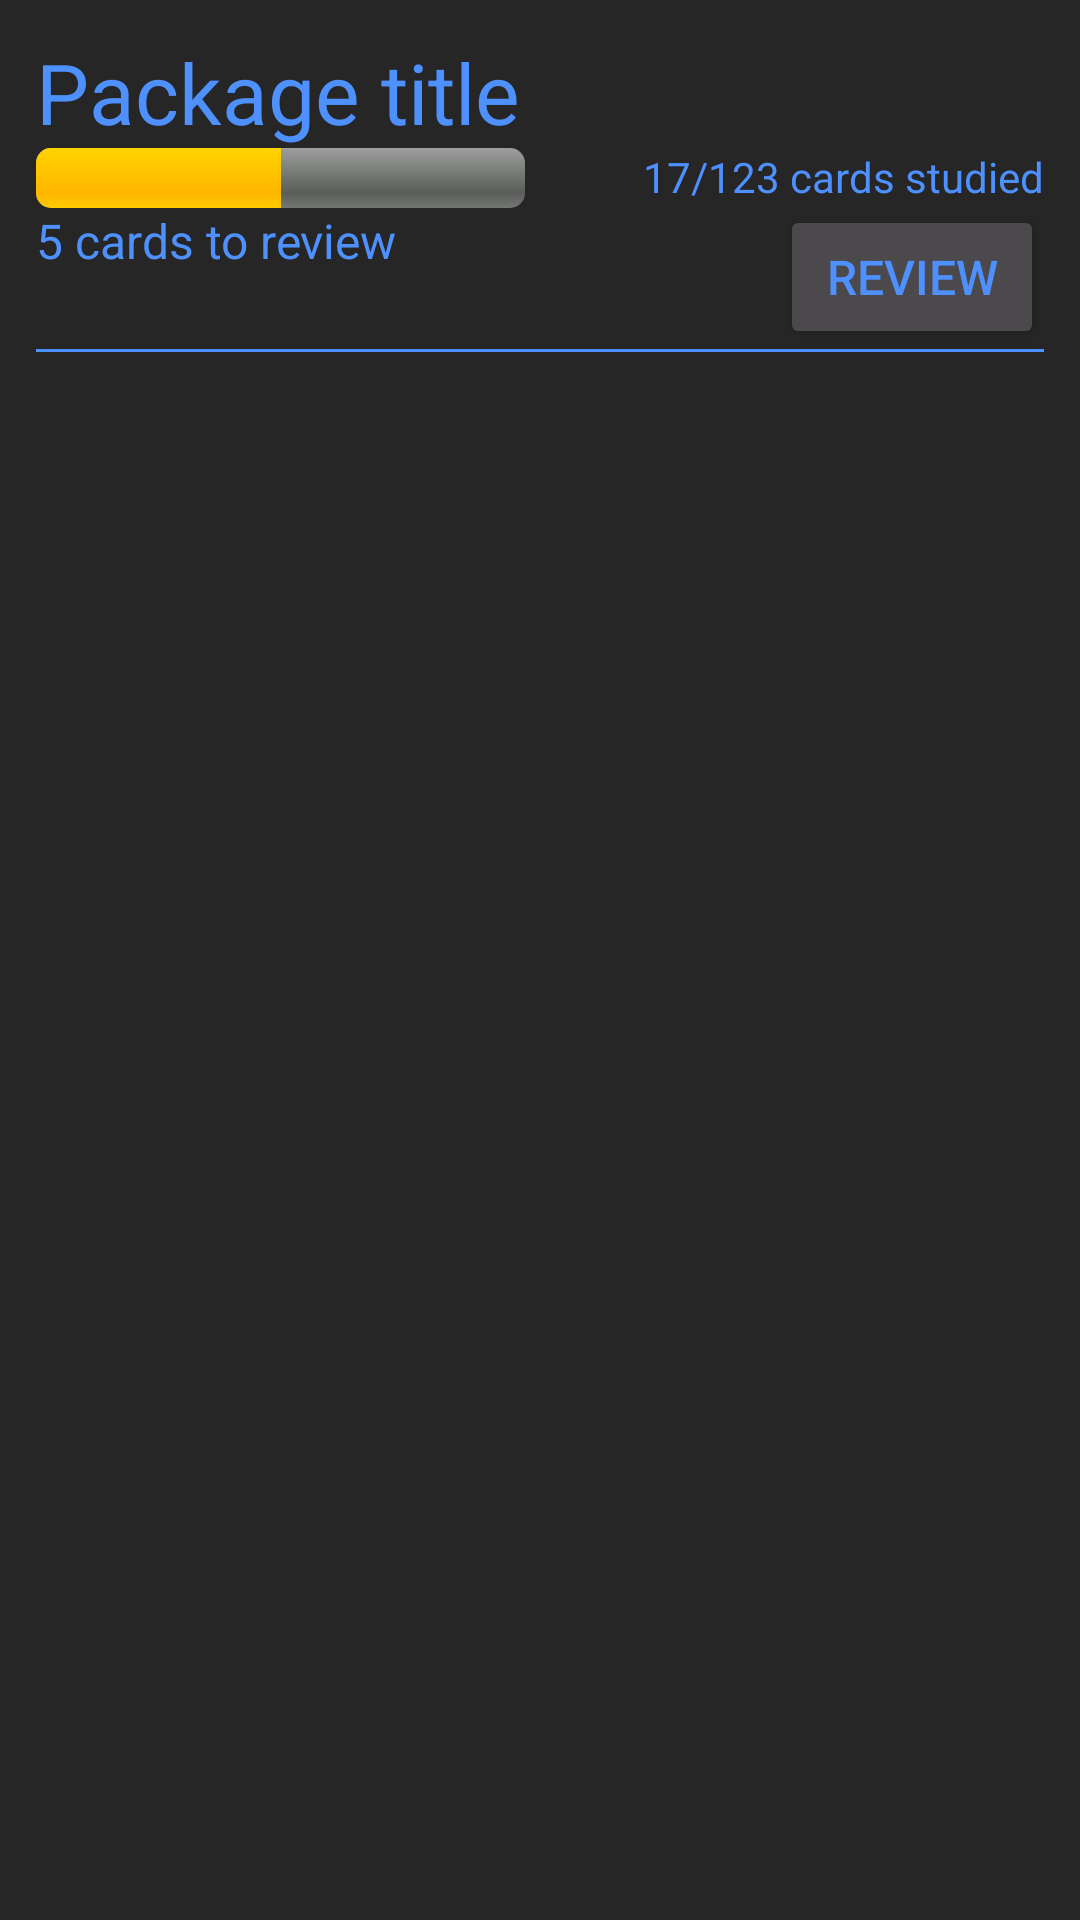

Write the Android layout XML for this screen, with the resource values it uses.
<!-- AndroidManifest.xml: application theme AppTheme -->
<!-- res/layout/package_view.xml -->
<?xml version="1.0" encoding="utf-8"?>
<RelativeLayout xmlns:android="http://schemas.android.com/apk/res/android"
    android:layout_width="match_parent"
    android:layout_height="wrap_content"
    android:background="@color/colorBackground"
    android:padding="12dp"
    android:layout_weight="1">



    <TextView
        android:id="@+id/title"
        android:layout_width="wrap_content"
        android:layout_height="wrap_content"
        android:text="Package title"
        android:layout_alignParentTop="true"
        android:textSize="@dimen/big_text_size"
        android:clickable="true"/>

    <View
        android:id="@+id/divider"
        android:layout_width="10dp"
        android:layout_height="10dp"
        android:layout_centerHorizontal="true"
        android:layout_below="@id/title"
        />
    <ProgressBar
        android:id="@+id/progress"
        style="@android:style/Widget.ProgressBar.Horizontal"
        android:layout_width="wrap_content"
        android:layout_height="wrap_content"
        android:progress="50"
        android:layout_below="@id/title"
        android:layout_toLeftOf="@id/divider"
        android:layout_alignParentLeft="true"

        />
    <TextView
        android:id="@+id/progressText"
        android:layout_width="wrap_content"
        android:layout_height="wrap_content"
        android:text="17/123 cards studied"
        android:layout_alignParentRight="true"
        android:layout_below="@id/title"
        android:textSize="@dimen/small_text_size"/>
    <Button
        android:id="@+id/reviewButton"
        android:layout_width="wrap_content"
        android:layout_height="wrap_content"
        android:layout_alignParentRight="true"
        android:text="Review"
        android:layout_below="@id/progressText"/>

    <TextView
        android:id="@+id/toReview"
        android:layout_width="wrap_content"
        android:layout_height="wrap_content"
        android:text="5 cards to review"
        android:layout_below="@id/progress"
        android:layout_alignParentLeft="true"
        />
    <View
        android:layout_width="match_parent"
        android:layout_height="1dp"
        android:background="@color/colorAccent"
        android:layout_below="@id/reviewButton"
        />

</RelativeLayout>
<!-- resources referenced by this layout -->
<resources>
  <color name="colorAccent">#4d90fe</color>
  <color name="colorBackground">#262626</color>
  <dimen name="big_text_size">28sp</dimen>
  <dimen name="small_text_size">14sp</dimen>
  <style name="AppTheme" parent="Theme.AppCompat.Light.DarkActionBar">
          
          <item name="android:textColor">@color/colorText</item>
          <item name="android:colorButtonNormal">@color/colorButton</item>
          
          <item name="android:colorBackground">@color/colorBackground</item>
          <item name="colorPrimary">@color/colorPrimary</item>
          <item name="colorPrimaryDark">@color/colorPrimaryDark</item>
          <item name="colorAccent">@color/colorAccent</item>
          <item name="android:textSize">16sp</item>
      </style>
  <color name="colorText">#4d90fe</color>
  <color name="colorButton">#4c494c</color>
  <color name="colorPrimary">#373739</color>
  <color name="colorPrimaryDark">#262626</color>
</resources>
